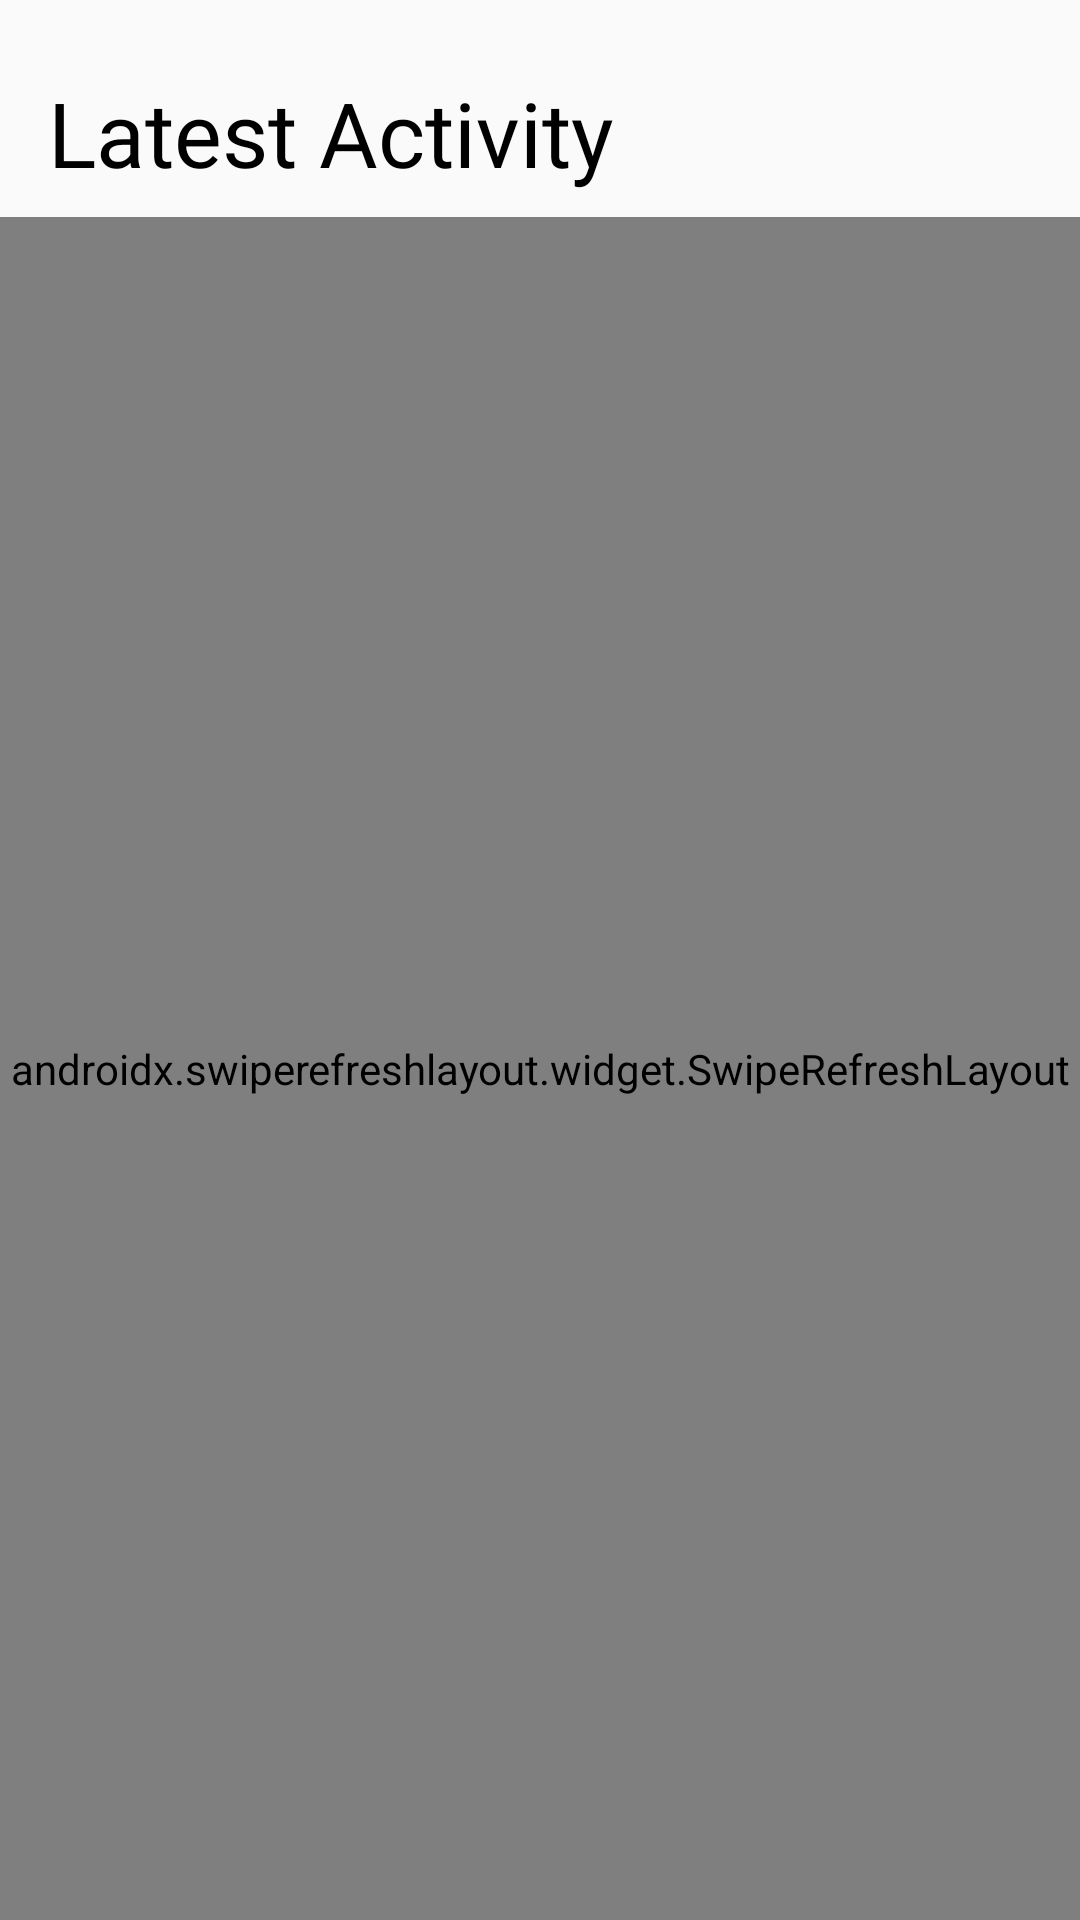

Write the Android layout XML for this screen, with the resource values it uses.
<!-- AndroidManifest.xml: application theme AppTheme -->
<!-- res/layout/fragment_home.xml -->
<?xml version="1.0" encoding="utf-8"?>
<layout xmlns:android="http://schemas.android.com/apk/res/android"
    xmlns:tools="http://schemas.android.com/tools"
    xmlns:app="http://schemas.android.com/apk/res-auto">

    <data>

    </data>

    <androidx.constraintlayout.widget.ConstraintLayout
        android:layout_width="match_parent"
        android:layout_height="match_parent"
        tools:context=".Fragments.HomeFragment">


        <TextView
            android:id="@+id/textView5"
            android:layout_width="wrap_content"
            android:layout_height="wrap_content"
            android:layout_marginStart="16dp"
            android:layout_marginTop="24dp"
            android:fontFamily="@font/roboto"
            android:text="@string/contact_frag_title"
            android:textColor="@color/black"
            android:textSize="30sp"
            app:layout_constraintStart_toStartOf="parent"
            app:layout_constraintTop_toTopOf="parent" />

        <androidx.swiperefreshlayout.widget.SwipeRefreshLayout
            android:id="@+id/recents_refresh_layout"
            android:layout_width="0dp"
            android:layout_height="0dp"
            android:layout_marginTop="8dp"
            app:layout_constraintBottom_toBottomOf="parent"
            app:layout_constraintEnd_toEndOf="parent"
            app:layout_constraintStart_toStartOf="parent"
            app:layout_constraintTop_toBottomOf="@+id/textView5">


















            <com.l4digital.fastscroll.FastScrollView
                android:id="@+id/recent_rv"
                android:layout_width="match_parent"
                android:layout_height="match_parent"
                android:paddingLeft="8dp"
                android:paddingRight="8dp"
                app:handleColor="#999999"
                app:showBubble="false"
                />
        </androidx.swiperefreshlayout.widget.SwipeRefreshLayout>

    </androidx.constraintlayout.widget.ConstraintLayout>
</layout>
<!-- res/layout/call_logs_rv.xml (included above) -->
<?xml version="1.0" encoding="utf-8"?>
<LinearLayout xmlns:android="http://schemas.android.com/apk/res/android"
    xmlns:app="http://schemas.android.com/apk/res-auto"
    xmlns:tools="http://schemas.android.com/tools"
    android:orientation="vertical"
    android:layout_width="match_parent"
    android:layout_height="wrap_content">
    <androidx.cardview.widget.CardView
        android:layout_width="match_parent"
        android:layout_height="100dp"
        android:layout_marginBottom="8dp"
        app:cardCornerRadius="20dp">

        <androidx.constraintlayout.widget.ConstraintLayout
            android:layout_width="match_parent"
            android:layout_height="match_parent">

            <ImageView
                android:id="@+id/log_contact_img"
                android:layout_width="70dp"
                android:layout_height="70dp"
                android:layout_marginStart="8dp"
                android:layout_marginTop="16dp"
                app:layout_constraintStart_toStartOf="parent"
                app:layout_constraintTop_toTopOf="parent"
                app:srcCompat="@drawable/avatar" />

            <TextView
                android:id="@+id/log_contact_name"
                style="@style/contact_name"
                android:layout_marginStart="20dp"
                app:layout_constraintStart_toEndOf="@+id/log_contact_img"
                app:layout_constraintTop_toTopOf="@+id/log_contact_img"
                tools:text="Name" />

            <TextView
                android:id="@+id/log_contact_number"
                style="@style/contact_number"
                app:layout_constraintStart_toStartOf="@+id/log_contact_name"
                app:layout_constraintTop_toBottomOf="@+id/log_contact_name"
                tools:text="Phone number" />

            <TextView
                android:id="@+id/log_contact_time"
                android:layout_width="wrap_content"
                android:layout_height="wrap_content"
                android:layout_marginTop="24dp"
                android:layout_marginEnd="8dp"
                android:text="TextView"
                app:layout_constraintEnd_toEndOf="parent"
                app:layout_constraintTop_toTopOf="parent"
                tools:text="02:45 PM" />

            <ImageView
                android:id="@+id/log_state_img"
                android:layout_width="wrap_content"
                android:layout_height="wrap_content"
                android:layout_marginEnd="8dp"
                app:layout_constraintBottom_toBottomOf="@+id/log_contact_time"
                app:layout_constraintEnd_toStartOf="@+id/log_contact_time"
                app:layout_constraintTop_toTopOf="@+id/log_contact_time"
                tools:srcCompat="@drawable/greenicon" />


        </androidx.constraintlayout.widget.ConstraintLayout>
    </androidx.cardview.widget.CardView>
</LinearLayout>
<!-- resources referenced by this layout -->
<resources>
  <color name="black">#000000</color>
  <color name="transparent">#00000000</color>
  <!-- drawable avatar: png bitmap (drawable-hdpi, 16664 bytes) -->
  <!-- drawable greenicon: png bitmap (drawable-hdpi, 729 bytes) -->
  <string name="contact_frag_title">Latest Activity</string>
  <style name="contact_name">
          <item name="android:layout_width">wrap_content</item>
          <item name="android:layout_height">wrap_content</item>
          <item name="android:textAppearance">@style/TextAppearance.MaterialComponents.Headline6</item>
          <item name="android:textColor">@color/black</item>
          <item name="android:fontFamily">@font/roboto</item>
      </style>
  <style name="contact_number">
          <item name="android:layout_width">wrap_content</item>
          <item name="android:layout_height">wrap_content</item>
          <item name="android:textSize">18sp</item>
          <item name="android:layout_marginTop">8dp</item>
      </style>
  <style name="AppTheme" parent="Theme.AppCompat.Light.NoActionBar">
          
          <item name="colorPrimary">@color/colorPrimary</item>
          <item name="colorPrimaryDark">@color/colorPrimaryDark</item>
          <item name="colorAccent">@color/colorAccent</item>
          <item name="android:statusBarColor">@color/transparent</item>
          <item name="android:windowTranslucentStatus">true</item>
          <item name="android:windowTranslucentNavigation">true</item>
      </style>
  <color name="colorPrimary">#EC4C4D</color>
  <color name="colorPrimaryDark">#FFFFFF</color>
  <color name="colorAccent">#FF3131</color>
</resources>
